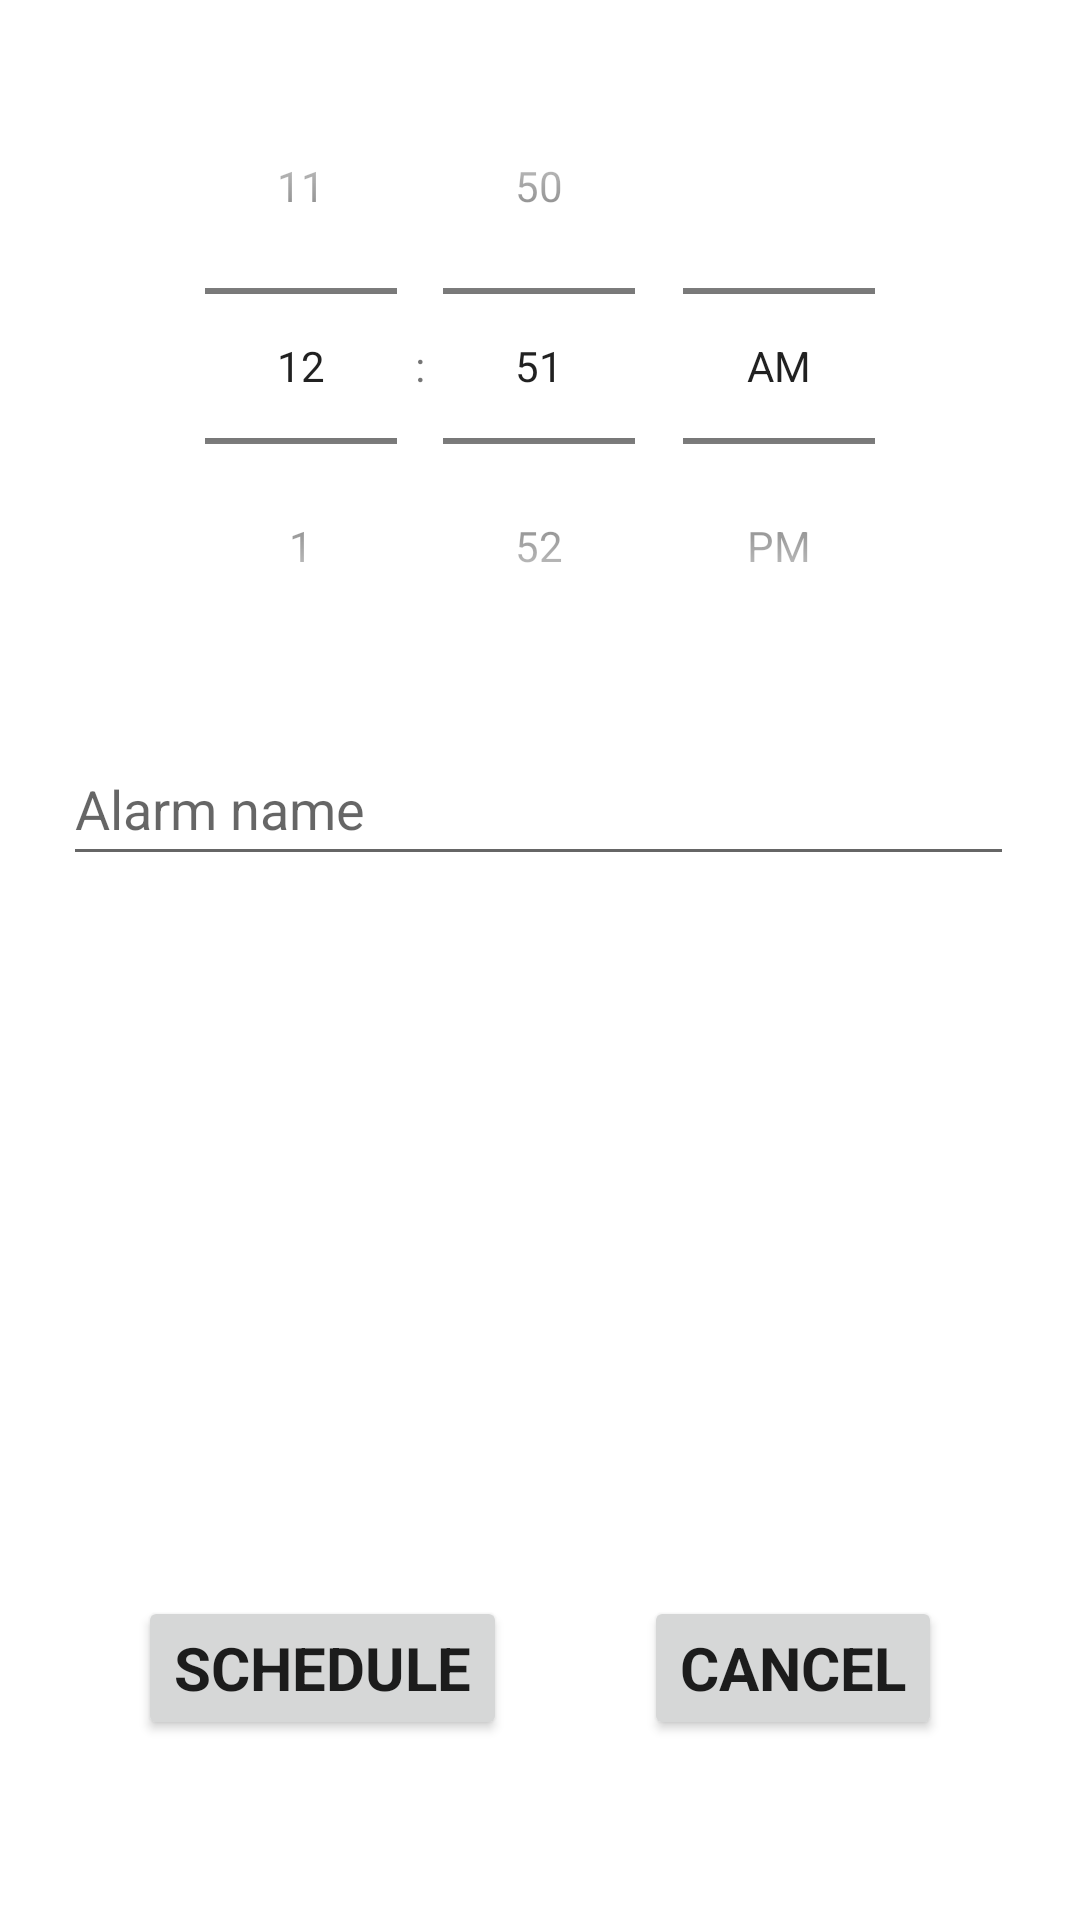

Reconstruct the res/layout file that produces this screen, plus the resources it refers to.
<!-- AndroidManifest.xml: application theme Theme.AlienClock -->
<!-- res/layout/fragment_dashboard.xml -->
<?xml version="1.0" encoding="utf-8"?>
<androidx.constraintlayout.widget.ConstraintLayout xmlns:android="http://schemas.android.com/apk/res/android"
    xmlns:app="http://schemas.android.com/apk/res-auto"
    xmlns:tools="http://schemas.android.com/tools"
    android:layout_width="match_parent"
    android:layout_height="match_parent"
    tools:context=".ui.dashboard.DashboardFragment">

    <TimePicker
        android:id="@+id/tp_time_picker"
        android:layout_width="match_parent"
        android:layout_height="wrap_content"
        android:layout_marginTop="16dp"
        android:timePickerMode="spinner"
        android:visibility="visible"
        app:layout_constraintEnd_toEndOf="parent"
        app:layout_constraintStart_toStartOf="parent"
        app:layout_constraintTop_toTopOf="parent" />

    <EditText
        android:id="@+id/et_alarm_name"
        android:layout_width="match_parent"
        android:layout_height="48dp"
        android:layout_marginStart="21dp"
        android:layout_marginTop="16dp"
        android:layout_marginEnd="22dp"
        android:ems="10"
        android:fontFamily="sans-serif"
        android:hint="@string/et_alarm_name_hint"
        android:importantForAutofill="no"
        android:inputType="textPersonName"
        android:textAlignment="viewStart"
        android:textAllCaps="false"
        android:visibility="visible"
        app:layout_constraintEnd_toEndOf="parent"
        app:layout_constraintStart_toStartOf="parent"
        app:layout_constraintTop_toBottomOf="@+id/tp_time_picker"
        tools:ignore="SpeakableTextPresentCheck" />

    <CheckBox
        android:id="@+id/cb_recurring_alarm"
        android:layout_width="wrap_content"
        android:layout_height="wrap_content"
        android:layout_marginStart="16dp"
        android:layout_marginTop="16dp"
        android:fontFamily="sans-serif"
        android:text="@string/cb_recurring_alarm_text"
        android:textAlignment="center"
        android:textSize="16sp"
        android:visibility="gone"
        app:layout_constraintStart_toStartOf="parent"
        app:layout_constraintTop_toBottomOf="@+id/et_alarm_name" />

    <Button
        android:id="@+id/btn_schedule_alarm"
        android:layout_width="wrap_content"
        android:layout_height="wrap_content"
        android:layout_marginBottom="60dp"
        android:fontFamily="sans-serif"
        android:text="@string/btn_schedule_alarm_text"
        android:textAlignment="center"
        android:textSize="20sp"
        android:textStyle="bold"
        app:layout_constraintBottom_toBottomOf="parent"
        app:layout_constraintEnd_toStartOf="@id/btn_cancel_alarm"
        app:layout_constraintStart_toStartOf="parent"
        tools:ignore="DuplicateSpeakableTextCheck" />
    <Button
        android:id="@+id/btn_cancel_alarm"
        android:layout_width="wrap_content"
        android:layout_height="wrap_content"
        android:layout_marginBottom="60dp"
        android:fontFamily="sans-serif"
        android:text="@string/btn_cancel_alarm_text"
        android:textAlignment="center"
        android:textSize="20sp"
        android:textStyle="bold"
        app:layout_constraintBottom_toBottomOf="parent"
        app:layout_constraintEnd_toEndOf="parent"
        app:layout_constraintStart_toEndOf="@+id/btn_schedule_alarm"
        tools:ignore="DuplicateSpeakableTextCheck" />
</androidx.constraintlayout.widget.ConstraintLayout>
<!-- resources referenced by this layout -->
<resources>
  <string name="btn_cancel_alarm_text">Cancel</string>
  <string name="btn_schedule_alarm_text">Schedule</string>
  <string name="cb_recurring_alarm_text">Recurring alarm</string>
  <string name="et_alarm_name_hint">Alarm name</string>
  <style name="Theme.AlienClock" parent="Theme.MaterialComponents.DayNight.DarkActionBar">
          
          <item name="colorPrimary">@color/purple_500</item>
          <item name="colorPrimaryVariant">@color/purple_700</item>
          <item name="colorOnPrimary">@color/white</item>
          
          <item name="colorSecondary">@color/teal_200</item>
          <item name="colorSecondaryVariant">@color/teal_700</item>
          <item name="colorOnSecondary">@color/black</item>
          
          <item name="android:statusBarColor">?attr/colorPrimaryVariant</item>
          
      </style>
  <!-- not gathered from this repository: default colours our renderer supplied (Android Studio template values) -->
  <color name="purple_500">#FF6200EE</color>
  <color name="purple_700">#FF3700B3</color>
  <color name="teal_200">#FF03DAC5</color>
  <color name="teal_700">#FF018786</color>
  <color name="black">#FF000000</color>
  <color name="white">#FFFFFFFF</color>
</resources>
